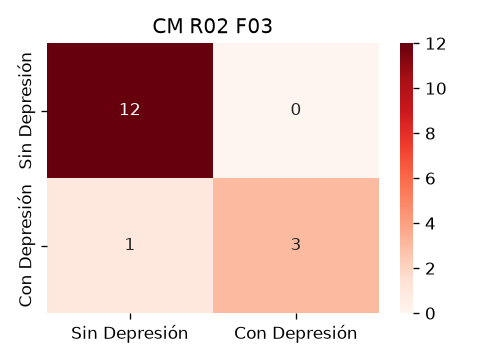

Data behind this chart, as committed beside it:
12, 0
1, 3
